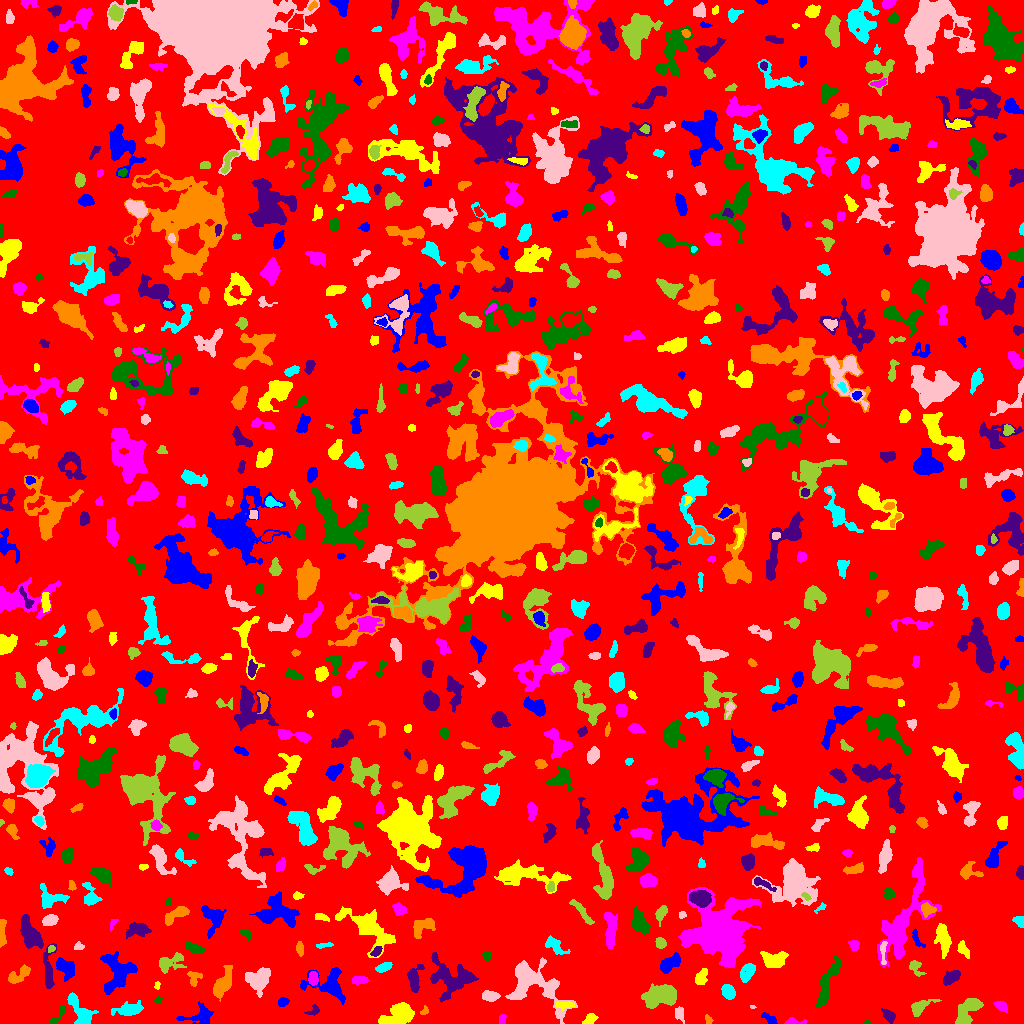

Source data for this figure (header and first rows):
ID, X, Y, A, B, theta, total_flux, mu_max, mu_median, mu_mean, R_fwhm, R_e, R10, R90, x_start, x_end, y_start, y_end, area, greylevel
0, 508.8, 504, 298.5, 291, 0.5205, 1226038, 12.0, 1.0, 1.583, 50.89, 225.3, 84.14, 370.9, 0, 1023, 0, 1023, 774351, 1.583
1, 200.5, 7.726, 8.647, 4.357, 0.1972, 905.0, 9.0, 2.0, 2.793, 4.26, 5.323, 1.954, 8.519, 176, 213, 0, 22, 324, 6.793
2, 590.9, 4.818, 3.206, 1.789, 0.5874, 137.0, 4.0, 1.0, 1.142, 3.241, 2.764, 0.9772, 4.754, 582, 598, 0, 10, 120, 6.142
3, 793.9, 1.645, 5.432, 1.538, -0.03824, 228.0, 5.0, 2.0, 2.303, 3.523, 3.038, 1.128, 4.853, 784, 806, 0, 6, 99, 6.303
4, 867.1, 1.077, 1.492, 0.9913, 0.09579, 39.0, 3.0, 1.0, 1.3, 2.034, 1.493, 0.5642, 2.394, 863, 870, 0, 4, 30, 5.3
5, 889.7, 7.067, 2.644, 2.005, -0.5283, 163.0, 4.0, 1.0, 1.156, 4.029, 2.932, 1.128, 4.687, 881, 895, 0, 15, 141, 6.156
6, 708.5, 3.16, 2.494, 1.266, -1.103, 75.0, 3.0, 1.0, 1.25, 2.932, 2.257, 0.7979, 3.338, 705, 713, 0, 9, 60, 6.25
7, 80.4, 12.7, 9.202, 3.594, -0.9638, 1154, 7.0, 3.0, 2.849, 6.383, 5.863, 2.257, 9.441, 67, 98, 0, 31, 405, 6.849
8, 679.3, 10.41, 3.615, 2.242, -1.28, 183.0, 3.0, 1.0, 1.525, 4.029, 3.241, 1.382, 5.323, 675, 684, 0, 17, 120, 5.525
9, 967.3, 12.56, 8.523, 4.016, 0.8433, 1367, 8.0, 3.0, 3.164, 7.919, 6.232, 2.394, 9.641, 955, 983, 0, 25, 432, 7.164
10, 283.3, 3.479, 3.451, 2.206, 0.05339, 466.0, 7.0, 4.0, 3.585, 4.652, 3.523, 1.382, 5.441, 276, 292, 0, 9, 130, 7.585
11, 770, 4.46, 4.109, 1.934, -0.5588, 263.0, 5.0, 2.0, 2.267, 3.742, 3.338, 1.262, 5.293, 761, 777, 0, 11, 116, 6.267
12, 397.3, 8.142, 9.368, 4.678, 0.3993, 2335, 11.0, 4.0, 4.422, 7.442, 7.378, 2.877, 11.3, 378, 414, 0, 21, 528, 7.422
13, 502, 3.764, 2.489, 1.73, 1.502, 110.0, 3.0, 2.0, 1.618, 3.568, 2.706, 0.9772, 3.989, 499, 506, 0, 9, 68, 5.618
14, 58.35, 8.93, 6.889, 1.856, 0.9604, 172.0, 4.0, 1.0, 1.445, 3.785, 3.241, 1.262, 5.352, 49, 64, 0, 18, 119, 8.445
15, 313.4, 12.72, 3.692, 2.178, 0.4669, 204.0, 4.0, 2.0, 2.267, 4.787, 3.141, 1.262, 4.72, 304, 319, 8, 19, 90, 6.267
16, 424.5, 12.38, 2.071, 1.581, 0.9624, 79.0, 4.0, 1.0, 1.386, 2.706, 2.111, 0.7979, 3.478, 420, 428, 9, 18, 57, 5.386
17, 129.5, 13.84, 6.52, 2.583, 0.1005, 897.0, 8.0, 2.0, 2.903, 5.997, 4.583, 1.871, 7.548, 111, 143, 8, 23, 309, 6.903
18, 752.7, 16.6, 1.523, 0.8096, -0.06188, 57.0, 6.0, 2.0, 2.591, 1.693, 1.262, 0.0, 2.185, 750, 756, 15, 18, 22, 7.591
19, 920.4, 16.81, 6.881, 2.885, 0.4961, 693.0, 6.0, 3.0, 3.013, 6.58, 4.853, 1.954, 7.527, 911, 941, 7, 24, 230, 6.013
20, 356.5, 11.41, 9.486, 4.553, 0.5525, 1439, 9.0, 3.0, 3.17, 5.528, 6.604, 2.523, 10.6, 342, 379, 0, 28, 454, 6.17
21, 282.5, 21.3, 2.405, 2.081, 0.3891, 244.0, 6.0, 2.0, 2.681, 3.656, 2.764, 1.128, 4.478, 278, 289, 17, 26, 91, 6.681
22, 564.6, 18.42, 5.153, 1.757, 0.06123, 191.0, 3.0, 1.5, 1.592, 4.37, 3.613, 1.382, 5.614, 555, 574, 13, 22, 120, 7.592
23, 1001, 17.63, 3.28, 1.987, -0.4671, 275.0, 5.0, 2.0, 2.273, 3.909, 3.141, 1.262, 4.983, 993, 1007, 11, 22, 121, 6.273
24, 158.1, 23.23, 1.851, 1.464, 0.7946, 100.0, 5.0, 2.0, 2.222, 2.326, 2.034, 0.7979, 3.241, 154, 162, 20, 27, 45, 6.222
25, 453.6, 45.82, 11.88, 8.197, -0.1741, 3012, 9.0, 3.0, 3.462, 8.33, 9.045, 3.338, 14.59, 430, 478, 21, 71, 870, 6.462
26, 222.5, 39.67, 8.239, 3.339, 1.099, 2244, 12.0, 5.0, 5.798, 7.399, 6.333, 2.459, 9.918, 213, 232, 22, 58, 387, 7.798
27, 727.9, 31.89, 3.429, 2.645, -0.9662, 818.0, 11.0, 4.0, 4.544, 4.514, 3.868, 1.493, 6.155, 721, 735, 24, 39, 180, 8.544
28, 489.8, 27.46, 3.892, 2.36, -0.07263, 894.0, 12.0, 5.0, 5.418, 4.853, 3.827, 1.493, 6.18, 482, 500, 22, 33, 165, 9.418
29, 663.8, 28, 7.671, 4.457, 0.236, 5124, 31.0, 5.0, 8.082, 5.67, 6.129, 2.326, 11.42, 641, 676, 15, 40, 634, 11.08
30, 602.8, 29.37, 10.64, 8.831, -0.9702, 3071, 10.0, 4.0, 4.133, 9.641, 8.137, 3.241, 13.16, 584, 628, 15, 63, 743, 7.133
31, 329.9, 38.6, 8.708, 6.808, -0.2078, 1800, 11.0, 2.0, 3.103, 5.917, 5.971, 2.257, 10.7, 300, 345, 19, 56, 580, 7.103
32, 157.2, 37.86, 2.113, 1.426, 1.398, 111.0, 4.0, 3.0, 2.581, 3.478, 2.257, 0.7979, 3.29, 154, 160, 34, 42, 43, 5.581
33, 359.5, 43.27, 4.205, 1.886, 0.07127, 506.0, 7.0, 4.0, 4.081, 5.078, 3.7, 1.493, 5.528, 352, 368, 39, 47, 124, 7.081
34, 826, 37.98, 13.59, 3.231, 1.241, 1250, 8.0, 3.0, 2.976, 6.628, 6.507, 2.459, 10.25, 815, 840, 16, 68, 420, 5.976
35, 950.7, 45.79, 5.085, 2.545, 0.6125, 814.0, 9.0, 4.0, 4.05, 5.14, 4.514, 1.693, 6.864, 943, 960, 38, 53, 201, 7.05
36, 194.2, 46.2, 3.832, 3.332, -1.558, 339.0, 6.0, 2.0, 2.338, 4.478, 3.613, 1.382, 5.754, 187, 202, 37, 52, 145, 6.338
37, 747.6, 51.56, 5.076, 2.997, 1.065, 739.0, 7.0, 3.0, 3.284, 5.441, 4.754, 1.871, 7.421, 740, 755, 41, 60, 225, 6.284
38, 257.9, 44.04, 6.124, 5.51, 0.405, 1704, 10.0, 3.0, 3.762, 7.024, 6.604, 2.459, 10.43, 245, 270, 26, 56, 453, 6.762
39, 915.6, 55.41, 4.794, 2.465, -1.045, 283.0, 4.0, 2.0, 1.912, 5.171, 3.568, 1.493, 5.642, 909, 926, 47, 63, 148, 6.912
40, 1016, 62.16, 7.045, 3.228, 0.8607, 1827, 13.0, 4.0, 4.758, 6.257, 5.528, 2.185, 8.777, 1003, 1023, 47, 79, 384, 8.758
41, 117.3, 50.44, 9.81, 7.621, 1.381, 2992, 11.0, 4.0, 4.202, 7.818, 8.368, 3.241, 12.94, 100, 137, 29, 72, 712, 7.202
42, 700.7, 45.66, 3.797, 2.402, 1.161, 327.0, 6.0, 2.0, 1.946, 4.297, 3.568, 1.382, 5.836, 695, 707, 39, 55, 168, 5.946
43, 313.1, 45.27, 3.237, 2.234, -1.556, 499.0, 8.0, 4.0, 3.929, 4.549, 3.478, 1.382, 5.499, 308, 318, 38, 52, 127, 8.929
44, 834.1, 52.86, 1.743, 1.676, 0.896, 125.0, 5.0, 2.0, 2.083, 2.706, 2.111, 0.7979, 3.478, 830, 838, 49, 57, 60, 9.083
45, 413.6, 43.3, 5.637, 2.487, -1.469, 658.0, 7.0, 2.0, 2.483, 5.14, 4.37, 1.693, 6.933, 407, 424, 31, 59, 265, 6.483
46, 17.56, 47.39, 6.92, 2.887, 0.5766, 678.0, 8.0, 2.0, 2.861, 4.442, 4.72, 1.596, 7.674, 8, 30, 40, 59, 237, 5.861
47, 383.6, 56.09, 3.714, 1.836, 0.4122, 413.0, 8.0, 3.0, 3.105, 4.029, 3.338, 1.262, 5.293, 375, 392, 51, 61, 133, 7.105
48, 534, 39.53, 17.44, 10.1, -0.6204, 4396, 10.0, 3.0, 3.58, 10.69, 10.6, 3.989, 17.26, 505, 577, 0, 66, 1228, 6.58
49, 168.9, 60.85, 6.974, 3.618, 0.279, 866.0, 9.0, 2.0, 2.776, 4.406, 4.754, 1.784, 8.019, 159, 186, 50, 71, 312, 6.776
50, 281.8, 60.59, 2.677, 2.237, 0.5336, 197.0, 4.0, 1.0, 1.492, 4.442, 3.038, 1.128, 4.886, 275, 287, 54, 67, 132, 6.492
51, 65.72, 55.65, 5.731, 3.737, -0.824, 1676, 11.0, 6.0, 5.74, 6.887, 5.499, 2.185, 8.463, 56, 74, 42, 66, 292, 8.74
52, 774.6, 63.41, 5.828, 3.916, 0.1066, 1172, 8.0, 3.0, 3.437, 7.024, 5.67, 2.326, 8.974, 760, 788, 56, 72, 341, 8.437
53, 903.2, 103.4, 27.25, 8.249, 1.158, 5656, 10.0, 3.0, 3.58, 11.4, 12.06, 4.37, 19.61, 877, 941, 56, 166, 1580, 6.58
54, 486.8, 67.18, 2.43, 1.83, -1.065, 180.0, 5.0, 2.0, 2.4, 3.192, 2.646, 0.9772, 4.184, 482, 491, 62, 72, 75, 8.4
55, 48.42, 51.94, 11.3, 2.497, 1.566, 1088, 9.0, 3.0, 3.556, 5.109, 5.109, 1.954, 8.63, 43, 56, 35, 80, 306, 6.556
56, 299.7, 74.98, 3.582, 1.755, -1.457, 174.0, 3.0, 2.0, 1.758, 4.37, 3.338, 1.262, 5.046, 296, 303, 67, 82, 99, 5.758
57, 554.2, 78.21, 5.793, 2.808, -0.6612, 385.0, 4.0, 2.0, 1.704, 6.129, 4.442, 1.693, 7.136, 545, 570, 69, 88, 226, 5.704
58, 883.4, 70.73, 7.193, 1.218, 1.547, 143.0, 2.0, 1.0, 1.233, 5.557, 3.338, 1.493, 5.109, 880, 887, 59, 82, 116, 8.233
59, 51.09, 74.74, 2.014, 1.551, 0.5201, 116.0, 4.0, 2.0, 2.32, 3.523, 2.257, 0.7979, 3.478, 48, 55, 71, 78, 50, 8.32
... 758 more rows
